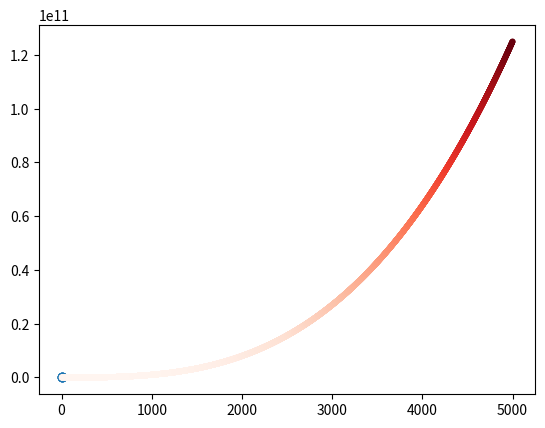

Python code for this plot:
import matplotlib.pyplot as plt

"""plot fives cubic numbers"""

x_values=list(range(1,5001))
cubes=[x**3 for x in x_values]

plt.scatter(x_values[:5],cubes[:5])
plt.show()

"""plot 5000 cubic numbers"""

plt.scatter(x_values,cubes, c=cubes, cmap=plt.cm.Reds, s=10)
plt.show()


